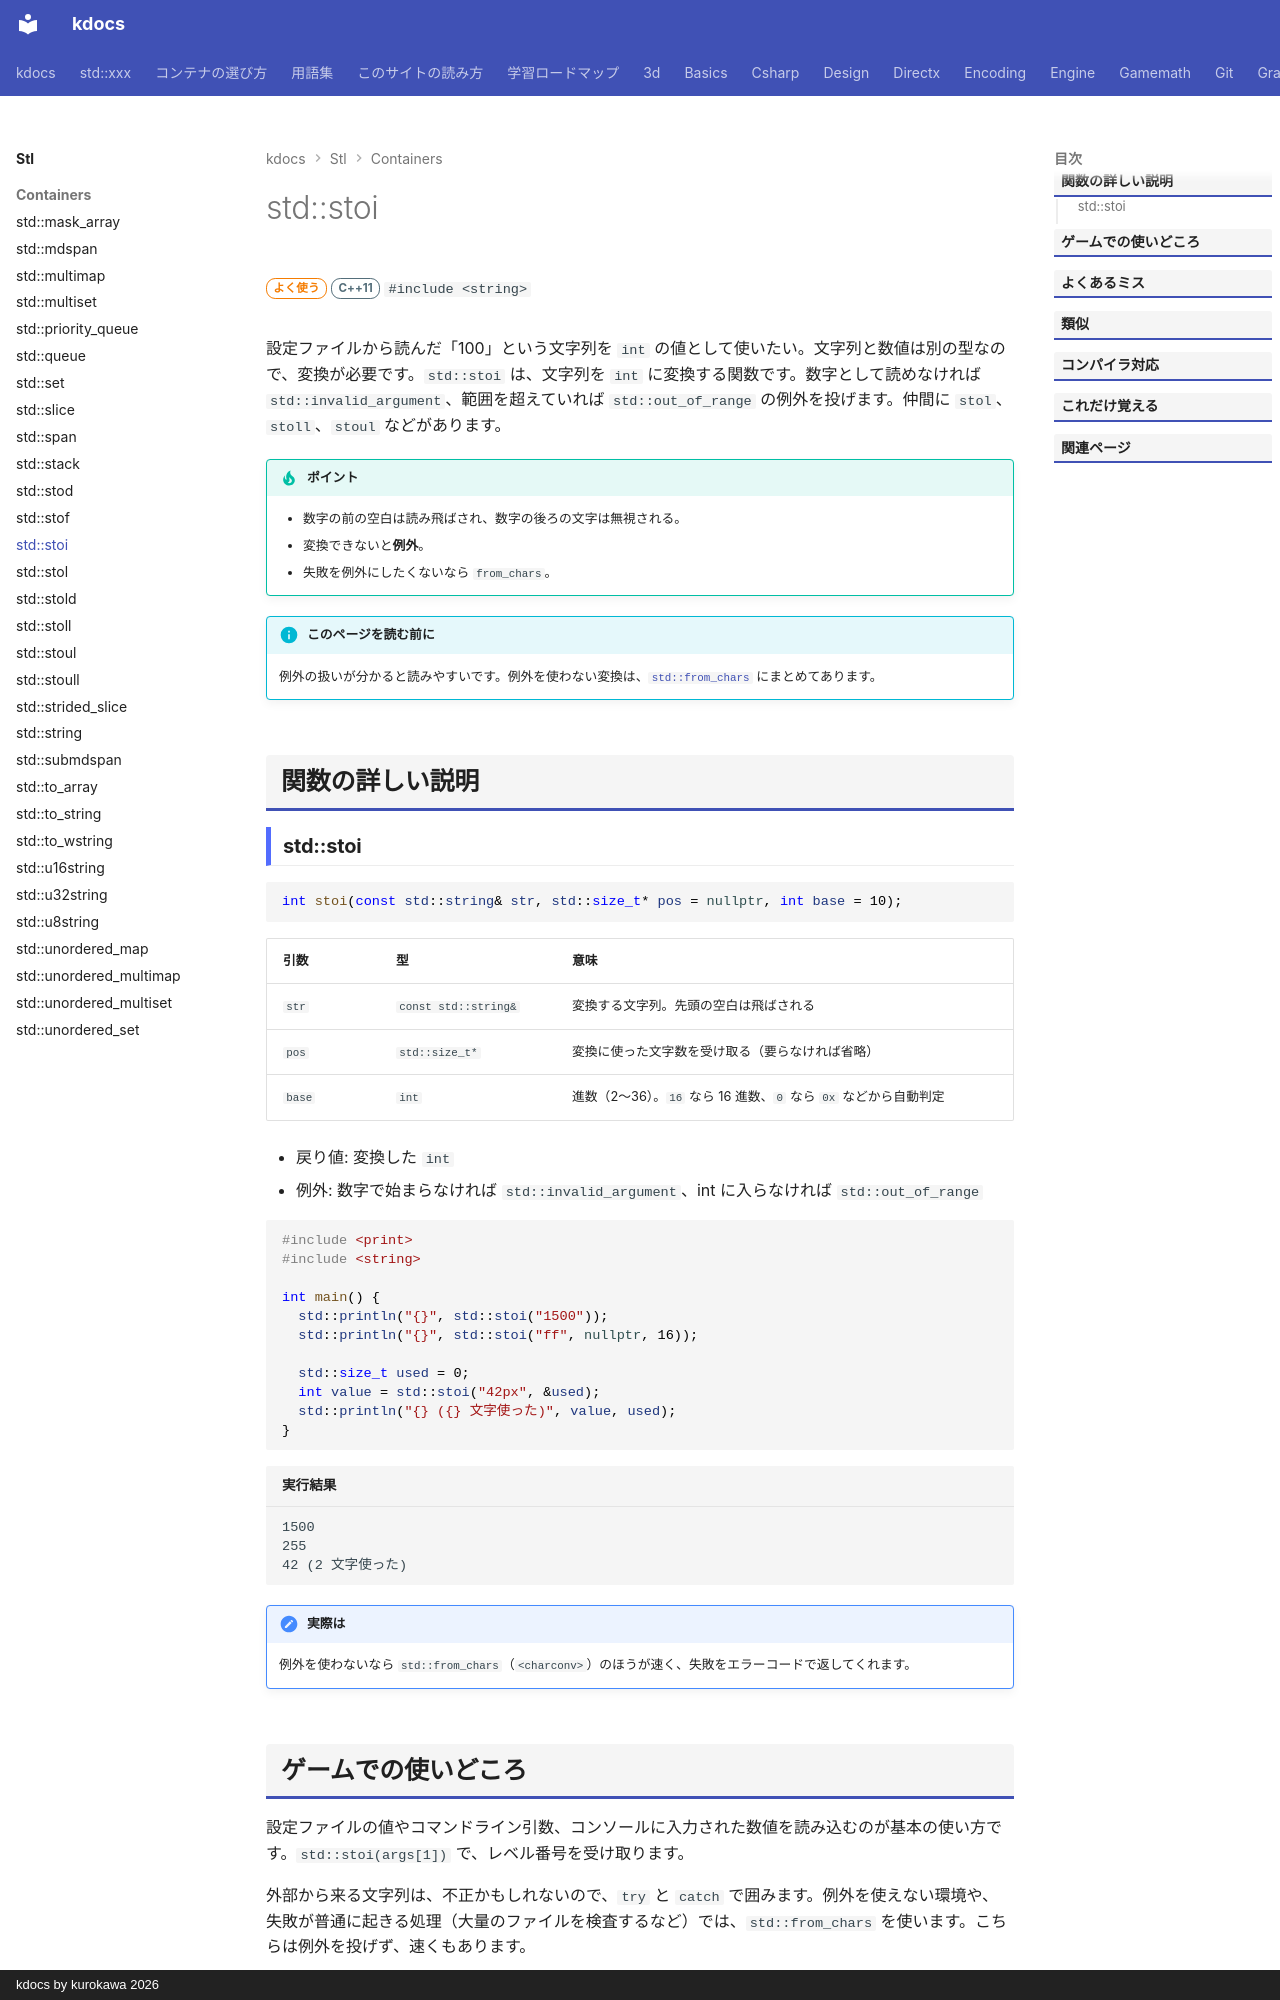

repository: qwzxdf/kdocs · page: stl/containers/stoi/index.html · generator: mkdocs · copyright: kdocs by kurokawa 2026

---
title: std::stoi
summary: "文字列を int に変換する（失敗すると例外）。"
order: 61
group: 文字列と数値の変換
tags:
  - コンテナ
---

# std::stoi

<div class="page-badges" markdown>
<span class="rank rank-often">よく使う</span>
<span class="ver ver-11">C++11</span>
`#include <string>`
</div>

設定ファイルから読んだ「100」という文字列を `int` の値として使いたい。文字列と数値は別の型なので、変換が必要です。`std::stoi` は、文字列を `int` に変換する関数です。数字として読めなければ `std::invalid_argument`、範囲を超えていれば `std::out_of_range` の例外を投げます。仲間に `stol`、`stoll`、`stoul` などがあります。

!!! tip "ポイント"
    - 数字の前の空白は読み飛ばされ、数字の後ろの文字は無視される。
    - 変換できないと**例外**。
    - 失敗を例外にしたくないなら `from_chars`。

!!! info "このページを読む前に"
    例外の扱いが分かると読みやすいです。例外を使わない変換は、[`std::from_chars`](../io/from_chars.md) にまとめてあります。

## 関数の詳しい説明
